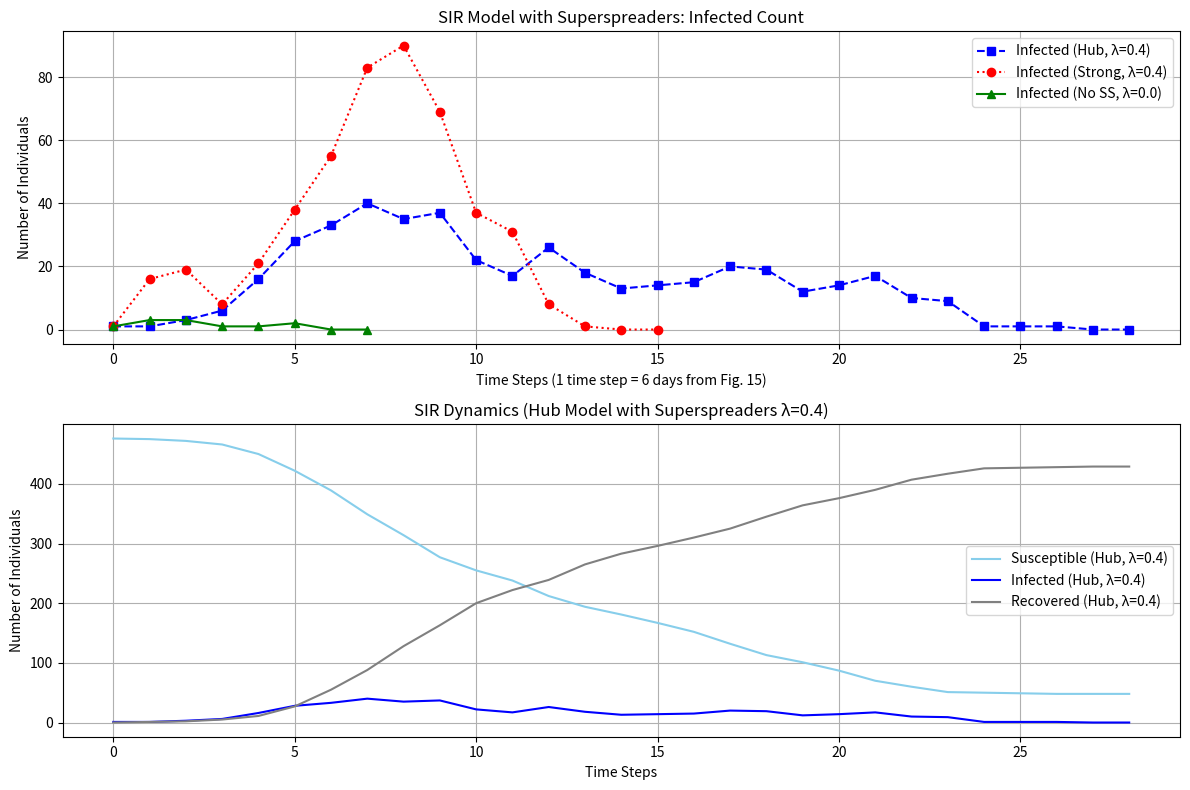

The matplotlib source for this figure:
import numpy as np
import matplotlib.pyplot as plt
import random

# Constants for states
SUSCEPTIBLE = 0
INFECTED = 1
RECOVERED = 2

def distance_periodic(pos1, pos2, L):
    """Calculates Euclidean distance with periodic boundary conditions."""
    delta = np.abs(pos1 - pos2)
    delta = np.where(delta > L / 2, L - delta, delta)
    return np.sqrt((delta**2).sum())

class Individual:
    def __init__(self, id, L, is_superspreader=False):
        self.id = id
        self.pos = np.random.rand(2) * L  # Random position in L x L space
        self.state = SUSCEPTIBLE
        self.is_superspreader = is_superspreader
        self.infected_by = -1 # For tracking infection path (optional)
        self.infected_others_count = 0 # For secondary infection stats (optional)

def get_infection_probability(r, r0_eff, w0_eff, alpha_eff):
    """
    Calculates infection probability w(r).
    r: distance
    r0_eff: effective cutoff distance
    w0_eff: effective base probability (or constant probability if alpha_eff=0)
    alpha_eff: exponent for decay
    """
    if r == 0: # Cannot infect self
        return 0.0
    if r <= r0_eff:
        if alpha_eff == 0: # Constant probability (e.g., strong infectiousness superspreader)
            return w0_eff
        else:
            return w0_eff * (1 - r / r0_eff)**alpha_eff
    return 0.0

def run_sir_simulation(
    N=200, L=30.0, 
    r0_normal=3.0,                  
    w0_base=1.0, 
    alpha_normal=2.0, 
    gamma_recovery_prob=1.0, 
    lambda_ss_fraction=0.1, 
    superspreader_model_type="hub",  
    initial_infected_count=1,
    initial_infected_pos="bottom",
    max_time_steps=100,
    verbose=False
):
    """
    Runs the SIR simulation with superspreaders.

    Args:
        N (int): Total number of individuals.
        L (float): Size of the square simulation area (L x L).
        r0_normal (float): Infection cutoff distance for normal individuals.
        w0_base (float): Base infection probability factor (w0 in paper).
        alpha_normal (float): Exponent for normal infection probability decay.
        gamma_recovery_prob (float): Probability of an infected individual recovering in a time step.
        lambda_ss_fraction (float): Fraction of the population that are superspreaders.
        superspreader_model_type (str): "strong" or "hub".
        initial_infected_count (int): Number of initially infected individuals.
        max_time_steps (int): Maximum number of simulation steps.
        verbose (bool): If True, print step-by-step info.

    Returns:
        tuple: (S_counts, I_counts, R_counts, time_points)
               Lists of S, I, R counts and corresponding time points.
    """

    individuals = []
    num_superspreaders = int(N * lambda_ss_fraction)
    superspreader_indices = random.sample(range(N), num_superspreaders)

    for i in range(N):
        is_ss = (i in superspreader_indices)
        individuals.append(Individual(i, L, is_superspreader=is_ss))

    # Initial infection
    infected_indices = random.sample(range(N), initial_infected_count)
    for idx in infected_indices:
        individuals[idx].state = INFECTED
        # Paper: "An initial-infected individual is placed on the bottom of the system"
        # For simplicity, we can just pick randomly or first ones.
        if initial_infected_pos == "bottom":
            individuals[idx].pos = min(individuals, key=lambda ind: ind.pos[1]).pos.copy()
          
    # Initialize running counts
    current_S = N - initial_infected_count
    current_I = initial_infected_count
    current_R = 0

    S_counts, I_counts, R_counts = [], [], []
    time_points = []

    for t in range(max_time_steps):
        # Save current counts without recomputing from scratch
        S_counts.append(current_S)
        I_counts.append(current_I)
        R_counts.append(current_R)
        time_points.append(t)

        if verbose:
            print(f"Time {t}: S={current_S}, I={current_I}, R={current_R}")

        if current_I == 0:
            if verbose:
                print("Epidemic died out.")
            break

        # Identify currently infected individuals
        infectors_this_step_indices = [i for i, ind in enumerate(individuals) if ind.state == INFECTED]
        newly_infected_in_this_step_indices = []

        for i_idx in infectors_this_step_indices:
            infector = individuals[i_idx]

            # Determine infection parameters for this infector
            if infector.is_superspreader:
                if superspreader_model_type == "strong":
                    current_r0_eff = r0_normal
                    current_w0_eff = w0_base
                    current_alpha_eff = 0.0
                elif superspreader_model_type == "hub":
                    current_r0_eff = r0_normal * np.sqrt(6)
                    current_w0_eff = w0_base
                    current_alpha_eff = alpha_normal
                else:
                    raise ValueError("Invalid superspreader_model_type")
            else:  # Normal individual
                current_r0_eff = r0_normal
                current_w0_eff = w0_base
                current_alpha_eff = alpha_normal

            # Attempt to infect susceptible individuals
            for s_idx in range(N):
                if individuals[s_idx].state == SUSCEPTIBLE:
                    susceptible_ind = individuals[s_idx]
                    dist = distance_periodic(infector.pos, susceptible_ind.pos, L)
                    
                    prob_infection = get_infection_probability(
                        dist, current_r0_eff, current_w0_eff, current_alpha_eff
                    )

                    if np.random.rand() < prob_infection:
                        if s_idx not in newly_infected_in_this_step_indices:
                            newly_infected_in_this_step_indices.append(s_idx)
                            current_S -= 1  # update running count

            # Recovery attempt for the current infector
            if np.random.rand() < gamma_recovery_prob:
                individuals[i_idx].state = RECOVERED
                current_I -= 1
                current_R += 1

        # Update states of newly infected individuals
        for ni_idx in newly_infected_in_this_step_indices:
            individuals[ni_idx].state = INFECTED
            current_I += 1

    # Append final counts (no loop needed since we're tracking running counts)
    S_counts.append(current_S)
    I_counts.append(current_I)
    R_counts.append(current_R)
    time_points.append(max_time_steps if current_I > 0 else t + 1)
    
    if verbose and current_I > 0 and t == max_time_steps - 1:
        print(f"Time {max_time_steps}: S={S_counts[-1]}, I={I_counts[-1]}, R={R_counts[-1]}")
        print("Max time steps reached.")

    return S_counts, I_counts, R_counts, time_points, individuals


# --- Example Usage and Plotting ---
if __name__ == "__main__":
    N_pop = 477 # From Fig 15 caption
    # rho*pi*r0^2 = 15.0 (from Fig 15 caption)
    # rho = N / L^2
    # N / L^2 * pi * r0^2 = 15.0
    # Let r0_normal_val = 1.0 for simplicity in relative scaling
    # Then N / L^2 * pi = 15.0
    # L^2 = N * pi / 15.0
    # L = sqrt(N * pi / 15.0)

    r0_normal_val = 1.0 # Let's use r0 as a unit length
    target_density_param = 15.0 # This is rho * pi * r0^2
    
    L_val = np.sqrt(N_pop * np.pi * r0_normal_val**2 / target_density_param)
    print(f"N={N_pop}, r0_normal={r0_normal_val:.2f}, Calculated L={L_val:.2f} for density param={target_density_param}")
    
    # Parameters from paper/figures (approximated or stated)
    # w0_base_val = 1.0 (Fig 1, 2 imply w(r)/w0 peaks at 1 or is 1)
    # gamma_recovery_prob_val = 1.0 (stated in paper text "y = 1")
    # alpha_normal_val = 2.0 (stated in paper text "We set a = 2 for the normal...")

    # Run for Hub Model (as it was concluded to be more explanatory)
    S_hub, I_hub, R_hub, t_hub, inds_hub = run_sir_simulation(
        N=N_pop, L=L_val, r0_normal=r0_normal_val,
        w0_base=1.0, alpha_normal=2.0, gamma_recovery_prob=1.0,
        lambda_ss_fraction=0.04, # Fig 15 uses lambda=0.4, but in their system, lambda is density of SS.
                               # The paper is a bit unclear if lambda is fraction or density.
                               # Let's assume fraction here based on "fraction is denoted by lambda".
                               # The caption for Fig 15 is "lambda=0.4".
                               # The definition of lambda is "fraction is denoted by lambda".
                               # This is a bit confusing. CDC says superspreaders infect >10.
                               # SARS patients infecting 12,21,23,40 are SS. In Singapore data [2], there were ~200 cases.
                               # 4 superspreaders out of ~200 cases is ~2%.
                               # Let's try a smaller lambda for now.
                               # The paper's Fig 15 comparison uses lambda=0.4. Let's use that.
        superspreader_model_type="hub",
        max_time_steps=50, # Fig 15 goes up to ~25 "time steps", each is 6 days.
        verbose=True
    )

    # Run for Strong Infectiousness Model
    S_strong, I_strong, R_strong, t_strong, inds_strong = run_sir_simulation(
        N=N_pop, L=L_val, r0_normal=r0_normal_val,
        w0_base=1.0, alpha_normal=2.0, gamma_recovery_prob=1.0,
        lambda_ss_fraction=0.4, # Using paper's value for Fig 15
        superspreader_model_type="strong",
        max_time_steps=50,
        verbose=False
    )
    
    # Run for No Superspreaders
    S_no_ss, I_no_ss, R_no_ss, t_no_ss, inds_no_ss = run_sir_simulation(
        N=N_pop, L=L_val, r0_normal=r0_normal_val,
        w0_base=1.0, alpha_normal=2.0, gamma_recovery_prob=1.0,
        lambda_ss_fraction=0.0, # No superspreaders
        superspreader_model_type="hub", # Model type doesn't matter if lambda is 0
        max_time_steps=50,
        verbose=False
    )


    plt.figure(figsize=(12, 8))

    plt.subplot(2,1,1)
    plt.plot(t_hub, I_hub, label=f"Infected (Hub, λ=0.4)", color='blue', marker='s', linestyle='--')
    plt.plot(t_strong, I_strong, label=f"Infected (Strong, λ=0.4)", color='red', marker='o', linestyle=':')
    plt.plot(t_no_ss, I_no_ss, label=f"Infected (No SS, λ=0.0)", color='green', marker='^', linestyle='-')
    plt.xlabel("Time Steps (1 time step = 6 days from Fig. 15)")
    plt.ylabel("Number of Individuals")
    plt.title("SIR Model with Superspreaders: Infected Count")
    plt.legend()
    plt.grid(True)

    # For Fig 8 comparison - Number of NEWLY infected
    # This requires modifying the simulation to return newly_infected_counts per step
    # The current I_counts are prevalent infected.
    # Epidemic curve in paper's Fig 8 is "number of newly infected individuals per timestep"
    
    # Let's plot the S, I, R for one model
    plt.subplot(2,1,2)
    plt.plot(t_hub, S_hub, label=f"Susceptible (Hub, λ=0.4)", color='skyblue')
    plt.plot(t_hub, I_hub, label=f"Infected (Hub, λ=0.4)", color='blue')
    plt.plot(t_hub, R_hub, label=f"Recovered (Hub, λ=0.4)", color='grey')
    plt.xlabel("Time Steps")
    plt.ylabel("Number of Individuals")
    plt.title("SIR Dynamics (Hub Model with Superspreaders λ=0.4)")
    plt.legend()
    plt.grid(True)

    plt.tight_layout()
    plt.show()

    # To get secondary infection distribution (like Fig 13)
    # You would need to run many simulations and average, or analyze one run.
    # The `inds_hub[i].infected_others_count` (if implemented and filled) would give this.
    # This requires modifications to the main loop to track who infected whom.
    # For example:
    # if np.random.rand() < prob_infection:
    #     if s_idx not in newly_infected_in_this_step_indices:
    #         newly_infected_in_this_step_indices.append(s_idx)
    #         individuals[s_idx].infected_by = infector.id # Track who infected
    #         individuals[i_idx].infected_others_count += 1 # Increment count for infector
            
    # Then after the simulation:
    # secondary_infections = [ind.infected_others_count for ind in inds_hub if ind.infected_others_count > 0 or ind.state != SUSCEPTIBLE]
    # plt.figure()
    # plt.hist(secondary_infections, bins=range(max(secondary_infections)+2), density=True, align='left', rwidth=0.8)
    # plt.xlabel("Number of secondary infections (links)")
    # plt.ylabel("Fraction")
    # plt.title("Distribution of Secondary Infections (Hub Model, one run)")
    # plt.show()